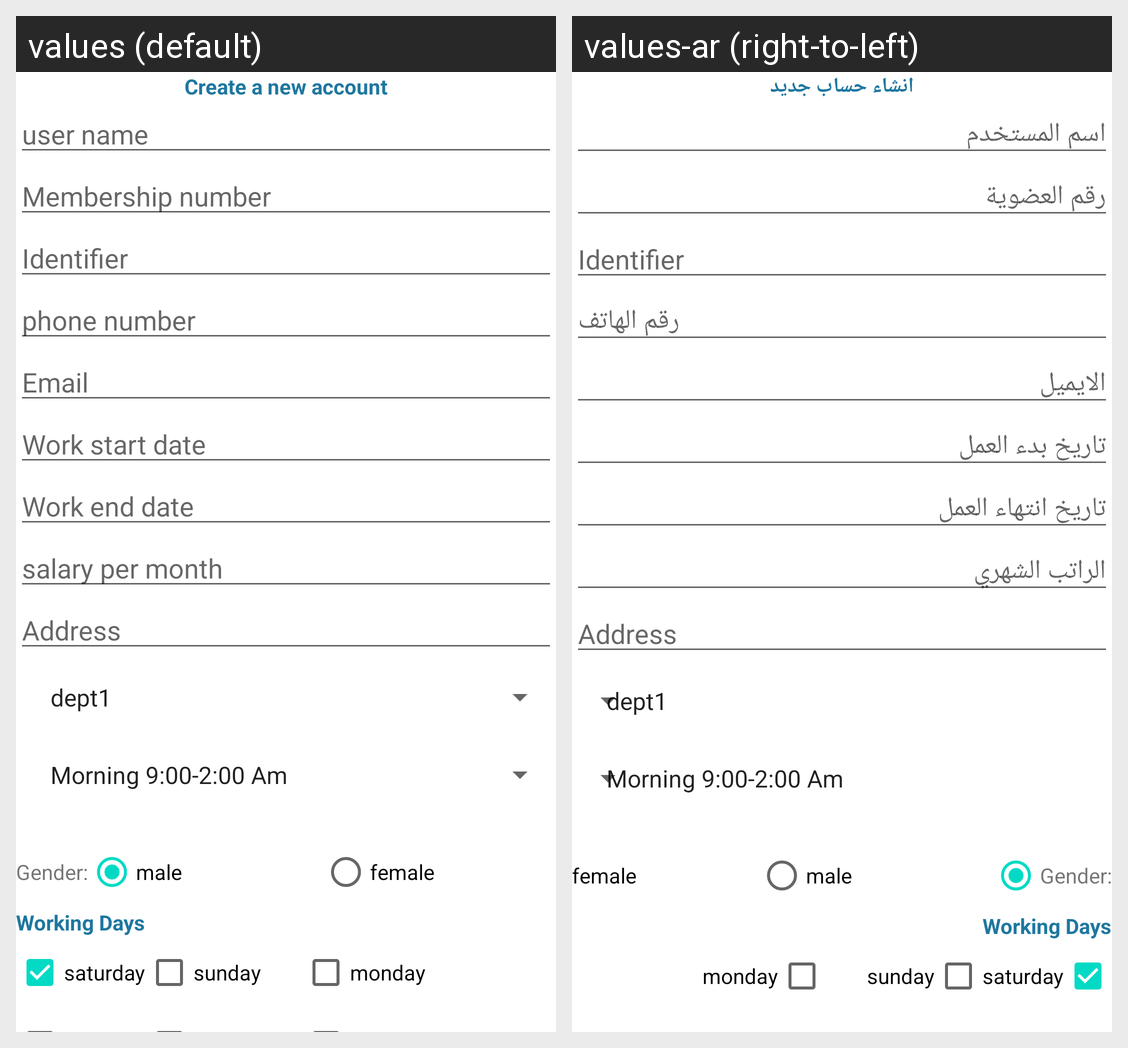

The same Android screen rendered under two of its app's locales, left to right. List the strings drawn on it with the default value and each locale's translation.
Android screen res/layout/activity_admin_add_users.xml rendered under 2 locales, left to right: values (default), values-ar (right-to-left). Device: Nexus 5 (rendered at 1080×1920; each locale shown at half size, 540×960, under a caption strip naming it); theme Theme.DentalCliinic.
Strings drawn on this screen, with the default value and each locale's value (text and hints the layout hard-codes, and strings that could not be matched under every locale, appear in the picture but are not listed):

create_a_new_account
  values: Create a new account
  values-ar: انشاء حساب جديد

user_name
  values: user name
  values-ar: اسم المستخدم

membership_number
  values: Membership number
  values-ar: رقم العضوية

phone_number
  values: phone number
  values-ar: رقم الهاتف

email
  values: Email
  values-ar: الايميل

work_start_date
  values: Work start date
  values-ar: تاريخ بدء العمل

work_end_date
  values: Work end date
  values-ar: تاريخ انتهاء العمل

salary_per_month
  values: salary per month
  values-ar: الراتب الشهري

address
  values: Address
  values-ar: Address
